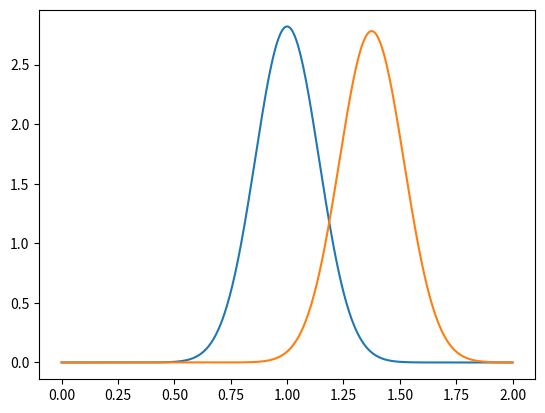

Generate this figure with matplotlib:
import numpy as np
from matplotlib import pyplot as plt

"""
Finite Difference Method Code to Solve the 1D Linear Transport Equation
[redacted]
[redacted]

"""
xl = 2 # x length
nx = 500 # number of grid points
x = np.linspace(0,xl,nx) # x grid 
dx = xl/(nx-1) # x stepsize
nt = 150 # number of timesteps
dt = 0.0025 # time stepsize
c = 1 # wave speed
g = .01 # gaussian variance parameter (peak width)
theta = x/(0.5*xl) # gaussian mean parameter (peak position)

u = np.ones(nx) # initializing solution array
un = np.ones(nx) # initializing temporary solution array
u = (1/(2*np.sqrt(np.pi*(g))))*np.exp(-(1-theta)**2/(4*g)) # initial condition (IC) as a gaussian
plt.plot(x,u); # plots IC

#BDS/Upwind with inner for-loop
#for n in range(nt):
#    un = u.copy()
#    for i in range(1,nx-1):
#        u[i] = un[i] - c*dt/(dx)*(un[i]-un[i-1])

#BDS/Upwind with vectorization
for n in range(nt):
    un = u.copy()
    u[1:-1] = un[1:-1] - c*dt/(dx)*(un[1:-1]-un[:-2])

#CDS with inner for-loop
#for n in range(nt):
#    un = u.copy()
#    for i in range(1,nx-1):
#        u[i] = un[i] - c*dt/(2*dx)*(un[i+1]-un[i-1])

#CDS with vectorization
#for n in range(nt):
#    un = u.copy()
#    u[1:-1] = un[1:-1] - c*dt/(2*dx)*(un[2:]-un[:-2])

plt.plot(x,u);        